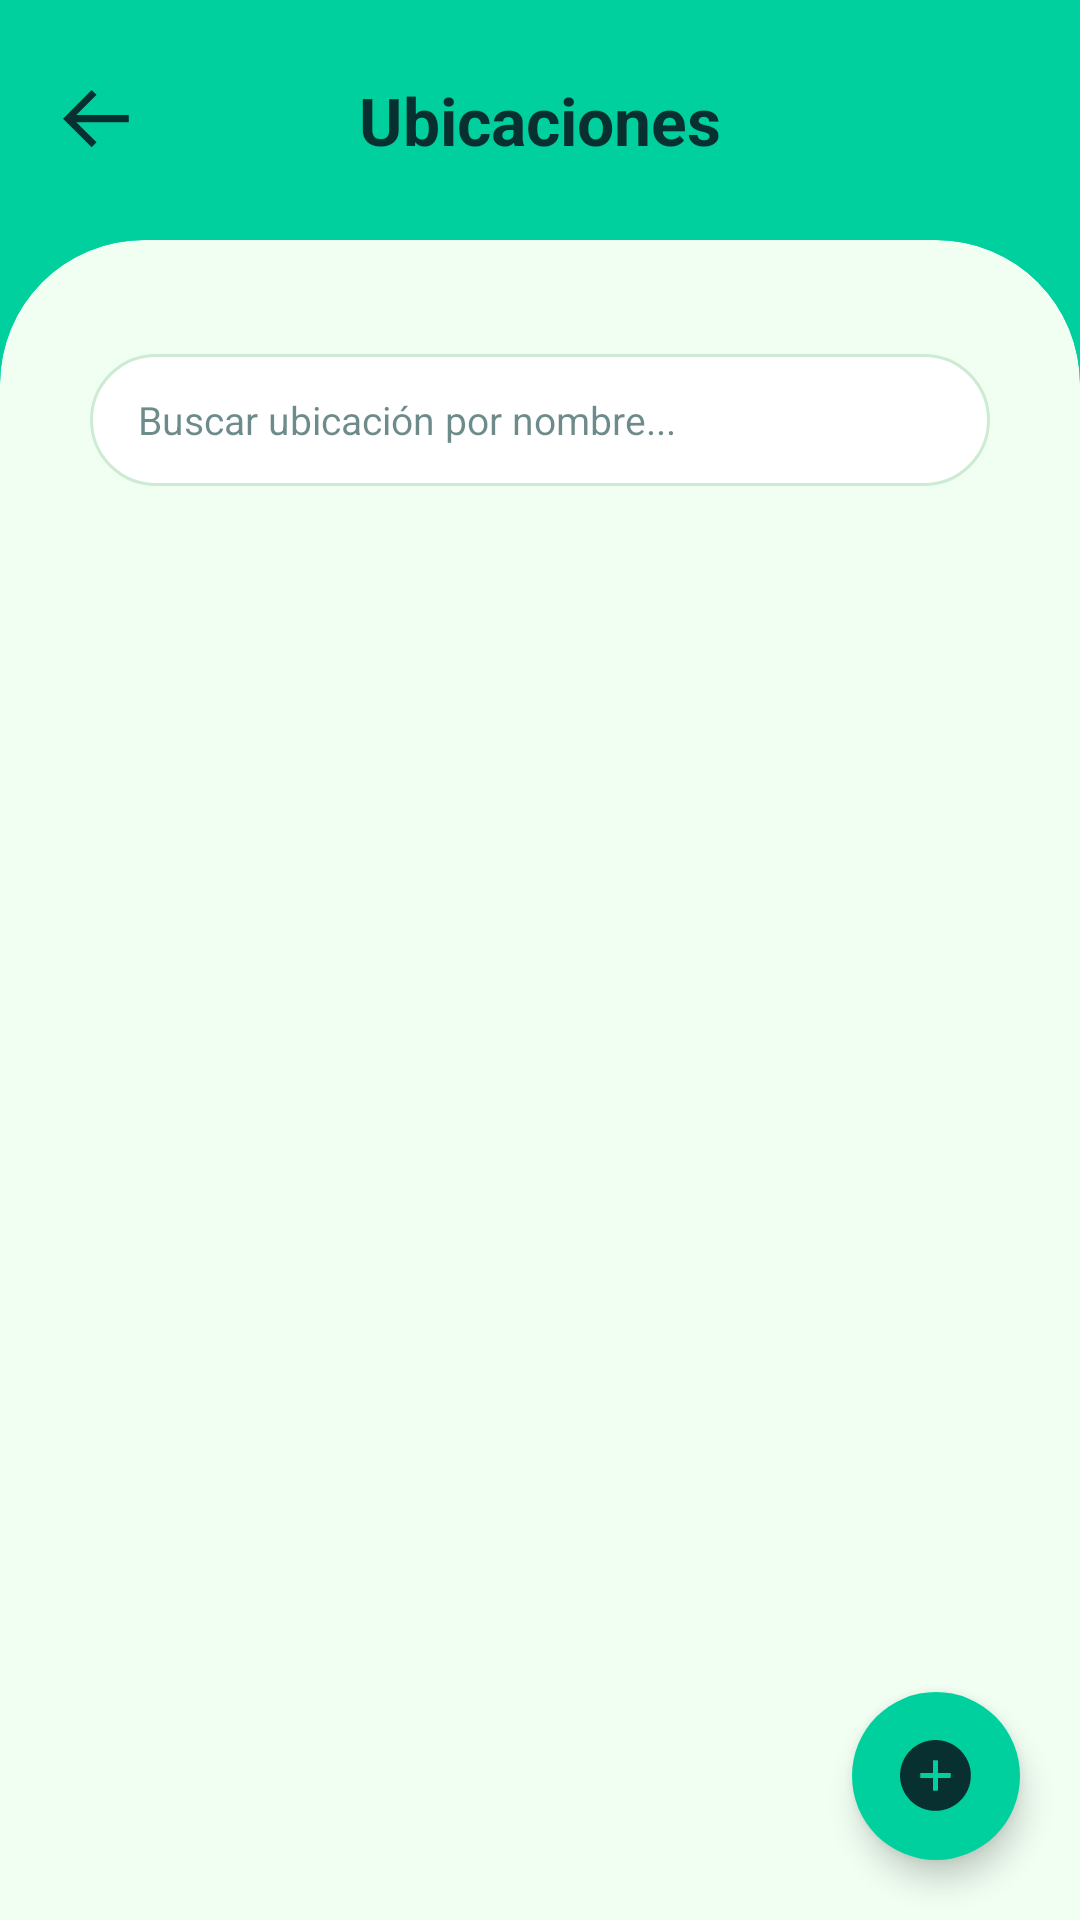

Here is an Android app screen rendered from its layout file. Give the layout XML and the strings, colors and styles it references.
<!-- AndroidManifest.xml: application theme Theme.EquipStock -->
<!-- res/layout/fragment_ubicaciones.xml -->
<?xml version="1.0" encoding="utf-8"?>
<FrameLayout xmlns:android="http://schemas.android.com/apk/res/android"
    xmlns:app="http://schemas.android.com/apk/res-auto"
    android:layout_width="match_parent"
    android:layout_height="match_parent">

    <LinearLayout
        android:layout_width="match_parent"
        android:layout_height="match_parent"
        android:background="@color/background"
        android:orientation="vertical">

        <LinearLayout
            android:layout_width="match_parent"
            android:layout_height="80dp"
            android:gravity="center_vertical"
            android:orientation="horizontal"
            android:paddingStart="8dp"
            android:paddingEnd="56dp">

            <ImageButton
                android:id="@+id/btnVolver"
                android:layout_width="48dp"
                android:layout_height="48dp"
                android:background="?attr/selectableItemBackgroundBorderless"
                android:contentDescription="@string/volver"
                android:src="@drawable/ic_arrow_back"
                app:tint="@color/text_on_background" />

            <TextView
                android:layout_width="0dp"
                android:layout_height="wrap_content"
                android:layout_weight="1"
                android:gravity="center"
                android:text="@string/ubicaciones_titulo"
                android:textColor="@color/text_on_background"
                android:textSize="22sp"
                android:textStyle="bold" />
        </LinearLayout>

        <com.google.android.material.card.MaterialCardView
            android:layout_width="match_parent"
            android:layout_height="0dp"
            android:layout_weight="1"
            app:cardBackgroundColor="@color/surface"
            app:cardElevation="0dp"
            app:shapeAppearance="@style/ShapeTopRounded"
            app:strokeWidth="0dp">

            <LinearLayout
                android:layout_width="match_parent"
                android:layout_height="match_parent"
                android:orientation="vertical"
                android:paddingStart="16dp"
                android:paddingTop="24dp"
                android:paddingEnd="16dp">

                <LinearLayout
                    android:layout_width="match_parent"
                    android:layout_height="wrap_content"
                    android:background="@drawable/bg_search"
                    android:gravity="center_vertical"
                    android:orientation="horizontal"
                    android:paddingStart="16dp"
                    android:paddingEnd="14dp">

                    <EditText
                        android:id="@+id/etBuscar"
                        android:layout_width="0dp"
                        android:layout_height="44dp"
                        android:layout_weight="1"
                        android:background="@null"
                        android:hint="@string/ubicaciones_buscar"
                        android:imeOptions="actionSearch"
                        android:inputType="text"
                        android:maxLines="1"
                        android:textColor="@color/text_on_field"
                        android:textColorHint="@color/text_hint"
                        android:textSize="13sp" />

                    <ImageView
                        android:layout_width="22dp"
                        android:layout_height="22dp"
                        android:importantForAccessibility="no"
                        android:src="@drawable/ic_search"
                        app:tint="@color/text_on_field" />
                </LinearLayout>

                <TextView
                    android:id="@+id/tvVacio"
                    android:layout_width="wrap_content"
                    android:layout_height="wrap_content"
                    android:layout_gravity="center_horizontal"
                    android:layout_marginTop="40dp"
                    android:text="@string/ubicaciones_vacio"
                    android:textColor="@color/text_primary"
                    android:visibility="gone" />

                <androidx.recyclerview.widget.RecyclerView
                    android:id="@+id/rvUbicaciones"
                    android:layout_width="match_parent"
                    android:layout_height="0dp"
                    android:layout_marginTop="12dp"
                    android:layout_weight="1"
                    android:clipToPadding="false"
                    android:paddingBottom="88dp" />
            </LinearLayout>
        </com.google.android.material.card.MaterialCardView>
    </LinearLayout>

    <com.google.android.material.floatingactionbutton.FloatingActionButton
        android:id="@+id/fabAgregar"
        android:layout_width="wrap_content"
        android:layout_height="wrap_content"
        android:layout_gravity="bottom|end"
        android:layout_margin="20dp"
        android:contentDescription="@string/ubicaciones_agregar"
        android:src="@drawable/ic_add"
        app:backgroundTint="@color/primary"
        app:shapeAppearanceOverlay="@style/ShapeCircle"
        app:tint="@color/on_primary" />
</FrameLayout>
<!-- resources referenced by this layout -->
<resources>
  <color name="background">#00D09E</color>
  <color name="on_primary">#093030</color>
  <color name="primary">#00D09E</color>
  <color name="surface">#F1FFF3</color>
  <color name="text_hint">#990E3E3E</color>
  <color name="text_on_background">#093030</color>
  <color name="text_on_field">#093030</color>
  <color name="text_primary">#093030</color>
  <!-- drawable bg_search (drawable) -->
  <?xml version="1.0" encoding="utf-8"?>
  <shape xmlns:android="http://schemas.android.com/apk/res/android"
      android:shape="rectangle">
      <solid android:color="@color/search_background" />
      <corners android:radius="24dp" />
      <stroke android:width="1dp" android:color="@color/card_stroke" />
  </shape>
  <!-- drawable ic_add (drawable) -->
  <vector xmlns:android="http://schemas.android.com/apk/res/android"
      android:width="56dp"
      android:height="56dp"
      android:viewportWidth="56"
      android:viewportHeight="56">
    <path
        android:pathData="M27.563,0C12.342,0 0,12.342 0,27.563C0,42.783 12.342,55.125 27.563,55.125C42.783,55.125 55.125,42.783 55.125,27.563C55.125,12.342 42.783,0 27.563,0ZM39.375,29.039C39.375,29.31 39.153,29.531 38.883,29.531H29.531V38.883C29.531,39.153 29.31,39.375 29.039,39.375H26.086C25.815,39.375 25.594,39.153 25.594,38.883V29.531H16.242C15.972,29.531 15.75,29.31 15.75,29.039V26.086C15.75,25.815 15.972,25.594 16.242,25.594H25.594V16.242C25.594,15.972 25.815,15.75 26.086,15.75H29.039C29.31,15.75 29.531,15.972 29.531,16.242V25.594H38.883C39.153,25.594 39.375,25.815 39.375,26.086V29.039Z"
        android:fillColor="#00D09E"/>
  </vector>
  <!-- drawable ic_arrow_back (drawable) -->
  <vector xmlns:android="http://schemas.android.com/apk/res/android"
      android:width="22dp"
      android:height="20dp"
      android:viewportWidth="22"
      android:viewportHeight="20">
    <path
        android:pathData="M9.545,19.091L-0,9.545L9.545,-0L11.186,1.619L4.432,8.373H21.925V10.717H4.432L11.186,17.45L9.545,19.091Z"
        android:fillColor="#ffffff"/>
  </vector>
  <string name="ubicaciones_agregar">Agregar ubicación</string>
  <string name="ubicaciones_buscar">Buscar ubicación por nombre...</string>
  <string name="ubicaciones_titulo">Ubicaciones</string>
  <string name="ubicaciones_vacio">No hay ubicaciones para mostrar</string>
  <style name="ShapeCircle" parent="">
          <item name="cornerFamily">rounded</item>
          <item name="cornerSize">50%</item>
      </style>
  <style name="ShapeTopRounded" parent="">
          <item name="cornerFamily">rounded</item>
          <item name="cornerSizeTopLeft">48dp</item>
          <item name="cornerSizeTopRight">48dp</item>
          <item name="cornerSizeBottomLeft">0dp</item>
          <item name="cornerSizeBottomRight">0dp</item>
      </style>
  <style name="Theme.EquipStock" parent="Base.Theme.EquipStock" />
  <color name="search_background">#FFFFFF</color>
  <color name="card_stroke">#CDEBD3</color>
  <style name="Base.Theme.EquipStock" parent="Theme.Material3.DayNight.NoActionBar">
          
          
      </style>
</resources>
